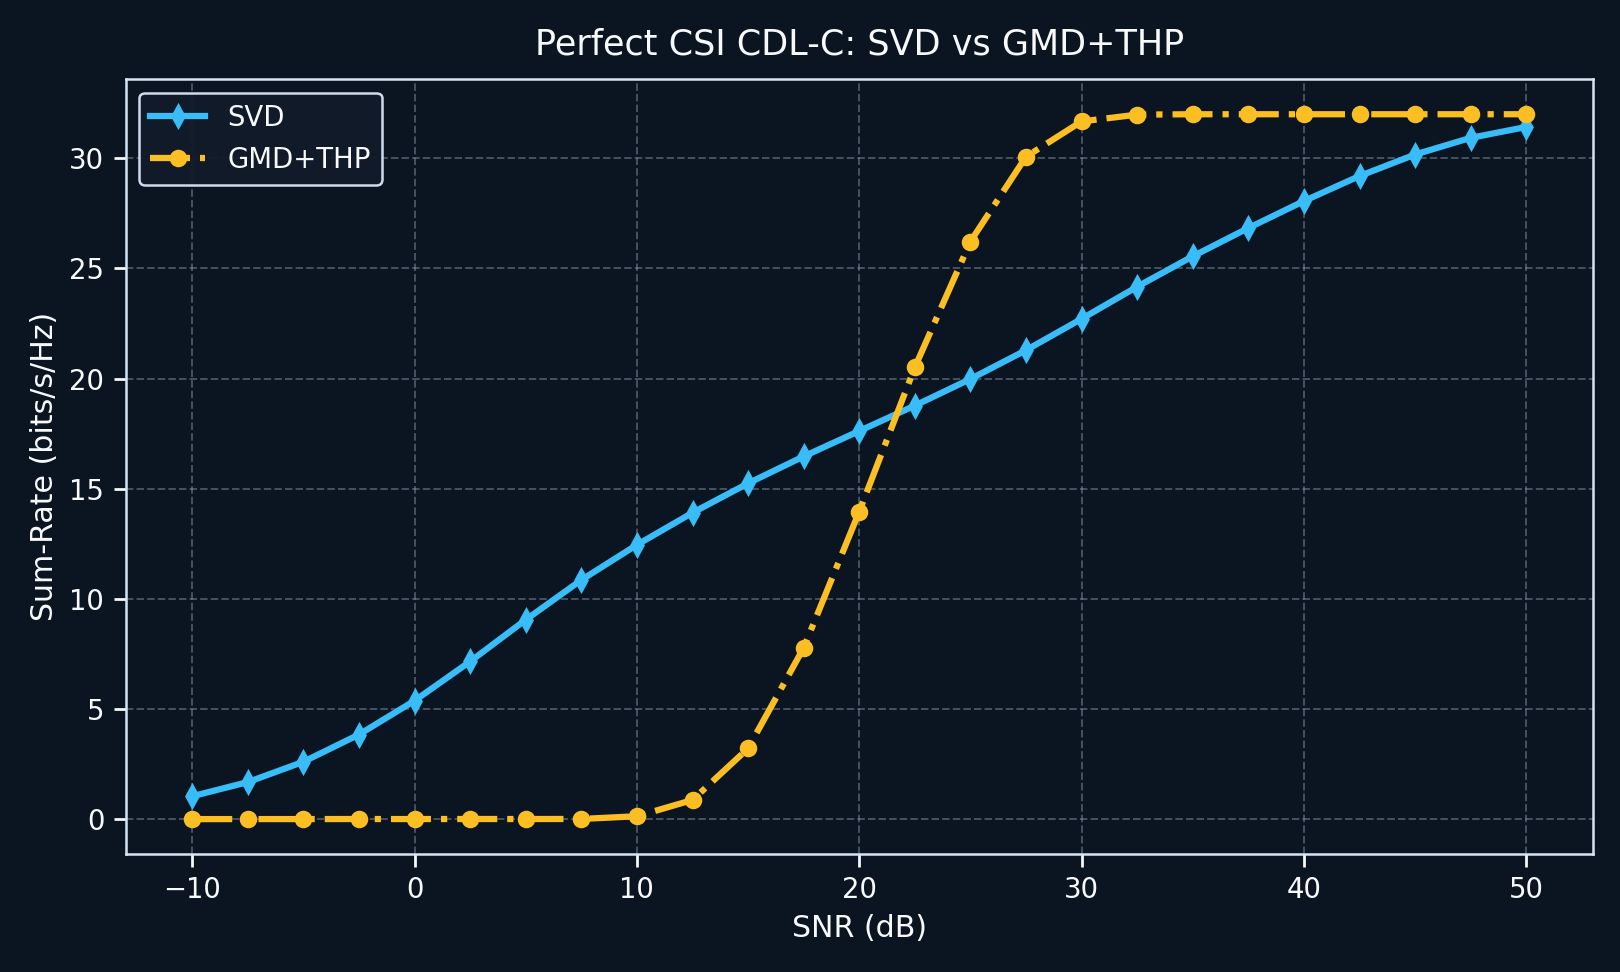

Data behind this chart, as committed beside it:
snr_db, svd, gmd_thp, gain_gmd_thp_vs_svd, svd_leakage
-10, 1.04, 0.001101, -1.039, 0.0000000000
-7.5, 1.68, 0.002255, -1.678, 0.0000000000
-5, 2.605, 0.002781, -2.602, 0.0000000000
-2.5, 3.841, 0.00518, -3.836, 0.0000000000
0.0000000000, 5.377, 0.003405, -5.374, 0.0000000000
2.5, 7.157, 0.006394, -7.151, 0.0000000000
5, 9.051, 0.004566, -9.047, 0.0000000000
7.5, 10.86, 0.008117, -10.85, 0.0000000000
10, 12.45, 0.1312, -12.32, 0.0000000000
12.5, 13.91, 0.8693, -13.04, 0.0000000000
15, 15.25, 3.212, -12.03, 0.0000000000
17.5, 16.47, 7.777, -8.69, 0.0000000000
20, 17.62, 13.96, -3.658, 0.0000000000
22.5, 18.77, 20.51, 1.74, 0.0000000000
25, 19.98, 26.22, 6.239, 0.0000000000
27.5, 21.29, 30.07, 8.783, 0.0000000000
30, 22.71, 31.67, 8.961, 0.0000000000
32.5, 24.17, 31.98, 7.812, 0.0000000000
35, 25.55, 32, 6.448, 0.0000000000
37.5, 26.84, 32, 5.165, 0.0000000000
40, 28.06, 32, 3.94, 0.0000000000
42.5, 29.2, 32, 2.804, 0.0000000000
45, 30.17, 32, 1.828, 0.0000000000
47.5, 30.93, 32, 1.072, 0.0000000000
50, 31.42, 32, 0.577, 0.0000000000
